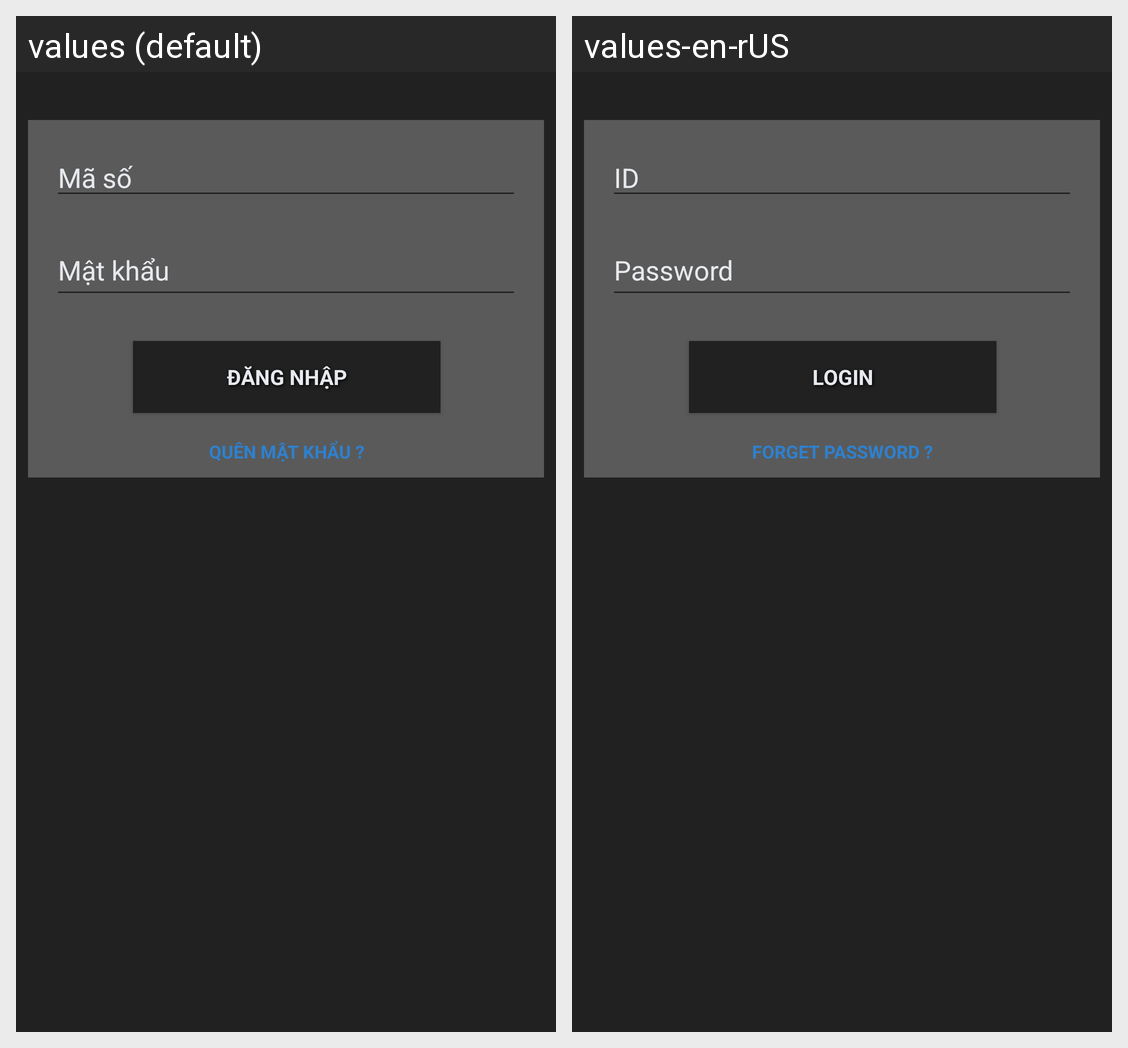

The same Android screen rendered under two of its app's locales, left to right. List the strings drawn on it with the default value and each locale's translation.
Android screen res/layout/activity_login.xml rendered under 2 locales, left to right: values (default), values-en-rUS. Device: Nexus 5 (rendered at 1080×1920; each locale shown at half size, 540×960, under a caption strip naming it); theme AppTheme.
Strings drawn on this screen, with the default value and each locale's value (text and hints the layout hard-codes, and strings that could not be matched under every locale, appear in the picture but are not listed):

login_user_id
  values: Mã số
  values-en-rUS: ID

password
  values: Mật khẩu
  values-en-rUS: Password

login
  values: Đăng nhập
  values-en-rUS: Login

forget_pass
  values: Quên mật khẩu ?
  values-en-rUS: Forget password ?
